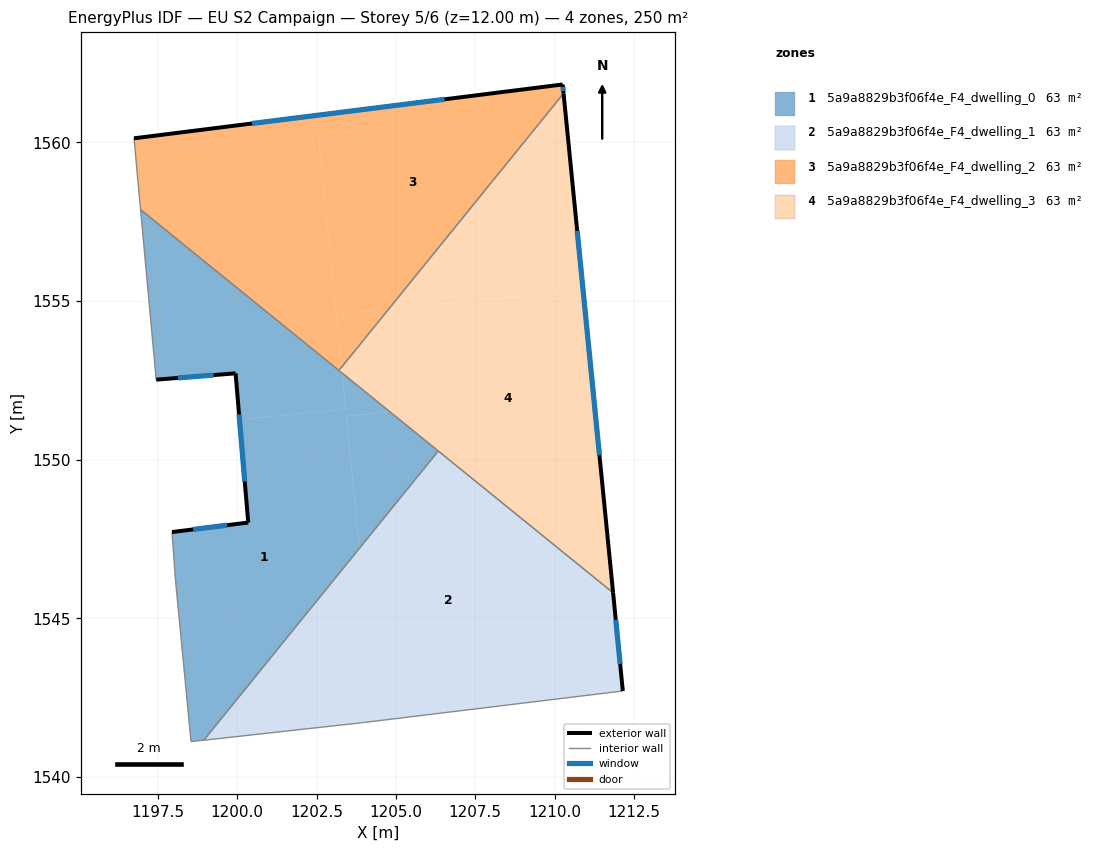
=== STOREY PLAN SPEC (per zone: floor XY polygon, exterior-wall plan segments, windows/doors) ===
zone 1: 5a9a8829b3f06f4e_F4_dwelling_0  (62.5 m²)
  floor: (1203.30, 1552.73) (1203.85, 1547.21) (1198.95, 1541.16) (1198.54, 1541.11) (1198.04, 1546.32) (1197.94, 1547.72) (1200.35, 1548.02) (1200.07, 1551.26) (1203.42, 1551.60)
  floor: (1203.30, 1552.73) (1203.42, 1551.60) (1200.07, 1551.26) (1199.95, 1552.72) (1197.45, 1552.52) (1196.95, 1557.88)
  floor: (1204.81, 1551.51) (1203.44, 1551.37) (1203.30, 1552.73)
  floor: (1206.34, 1550.27) (1203.85, 1547.21) (1203.44, 1551.37) (1204.81, 1551.51)
  exterior wall: (1200.35, 1548.02) – (1197.94, 1547.72)  [2.4 m]
    window: (1199.69, 1547.94) – (1198.61, 1547.80)  [1.5 m²]
  exterior wall: (1199.95, 1552.72) – (1200.35, 1548.02)  [4.7 m]
    window: (1200.06, 1551.43) – (1200.24, 1549.31)  [2.9 m²]
  exterior wall: (1197.45, 1552.52) – (1199.95, 1552.72)  [2.5 m]
    window: (1198.13, 1552.58) – (1199.26, 1552.67)  [1.5 m²]
  interior walls: 7
zone 2: 5a9a8829b3f06f4e_F4_dwelling_1  (62.5 m²)
  floor: (1209.00, 1548.11) (1209.57, 1542.40) (1204.39, 1541.77) (1203.85, 1547.21) (1206.34, 1550.27)
  floor: (1203.85, 1547.21) (1204.39, 1541.77) (1203.95, 1541.71) (1198.95, 1541.16)
  floor: (1211.85, 1545.81) (1212.15, 1542.71) (1209.57, 1542.40) (1209.00, 1548.11)
  exterior wall: (1212.15, 1542.71) – (1211.85, 1545.81)  [3.1 m]
    window: (1212.07, 1543.56) – (1211.93, 1544.95)  [1.9 m²]
  interior walls: 4
zone 3: 5a9a8829b3f06f4e_F4_dwelling_2  (62.5 m²)
  floor: (1202.50, 1560.85) (1203.28, 1552.91) (1203.20, 1552.81) (1196.95, 1557.88) (1196.75, 1560.13)
  floor: (1210.26, 1561.83) (1210.28, 1561.54) (1204.78, 1554.75) (1203.12, 1554.58) (1202.50, 1560.85)
  floor: (1204.78, 1554.75) (1203.29, 1552.91) (1203.12, 1554.58)
  exterior wall: (1210.29, 1561.54) – (1210.26, 1561.83)  [0.3 m]
    window: (1210.28, 1561.62) – (1210.26, 1561.75)  [0.2 m²]
  exterior wall: (1210.26, 1561.83) – (1196.75, 1560.13)  [13.6 m]
    window: (1206.54, 1561.36) – (1200.46, 1560.59)  [8.3 m²]
  interior walls: 3
zone 4: 5a9a8829b3f06f4e_F4_dwelling_3  (62.5 m²)
  floor: (1210.28, 1561.54) (1210.90, 1555.36) (1204.78, 1554.75)
  floor: (1210.90, 1555.36) (1211.85, 1545.81) (1209.00, 1548.11) (1208.63, 1551.88) (1204.81, 1551.51) (1203.30, 1552.73) (1203.29, 1552.91) (1204.78, 1554.75)
  floor: (1208.63, 1551.88) (1209.00, 1548.11) (1204.81, 1551.51)
  exterior wall: (1211.85, 1545.81) – (1210.29, 1561.54)  [15.8 m]
    window: (1211.42, 1550.14) – (1210.71, 1557.21)  [9.6 m²]
  interior walls: 3

=== DERIVED (storey summary) ===
Building: EU S2 Campaign
Storey: 5 of 6  (floor level z = 12.00 m)
Storey gross floor area: 250.1 m²
Zones on this storey: 4
  - 5a9a8829b3f06f4e_F4_dwelling_0: floor 62.5 m²; exterior wall 9.7 m (29.0 m²); 3 window(s) 5.9 m²; WWR 20.2%
  - 5a9a8829b3f06f4e_F4_dwelling_1: floor 62.5 m²; exterior wall 3.1 m (9.3 m²); 1 window(s) 1.9 m²; WWR 20.2%
  - 5a9a8829b3f06f4e_F4_dwelling_2: floor 62.5 m²; exterior wall 13.9 m (41.7 m²); 2 window(s) 8.4 m²; WWR 20.2%
  - 5a9a8829b3f06f4e_F4_dwelling_3: floor 62.5 m²; exterior wall 15.8 m (47.4 m²); 1 window(s) 9.6 m²; WWR 20.2%
Zone adjacency (shared interzone walls):
  - 5a9a8829b3f06f4e_F4_dwelling_0 ↔ 5a9a8829b3f06f4e_F4_dwelling_1
  - 5a9a8829b3f06f4e_F4_dwelling_0 ↔ 5a9a8829b3f06f4e_F4_dwelling_2
  - 5a9a8829b3f06f4e_F4_dwelling_0 ↔ 5a9a8829b3f06f4e_F4_dwelling_3
  - 5a9a8829b3f06f4e_F4_dwelling_1 ↔ 5a9a8829b3f06f4e_F4_dwelling_3
  - 5a9a8829b3f06f4e_F4_dwelling_2 ↔ 5a9a8829b3f06f4e_F4_dwelling_3